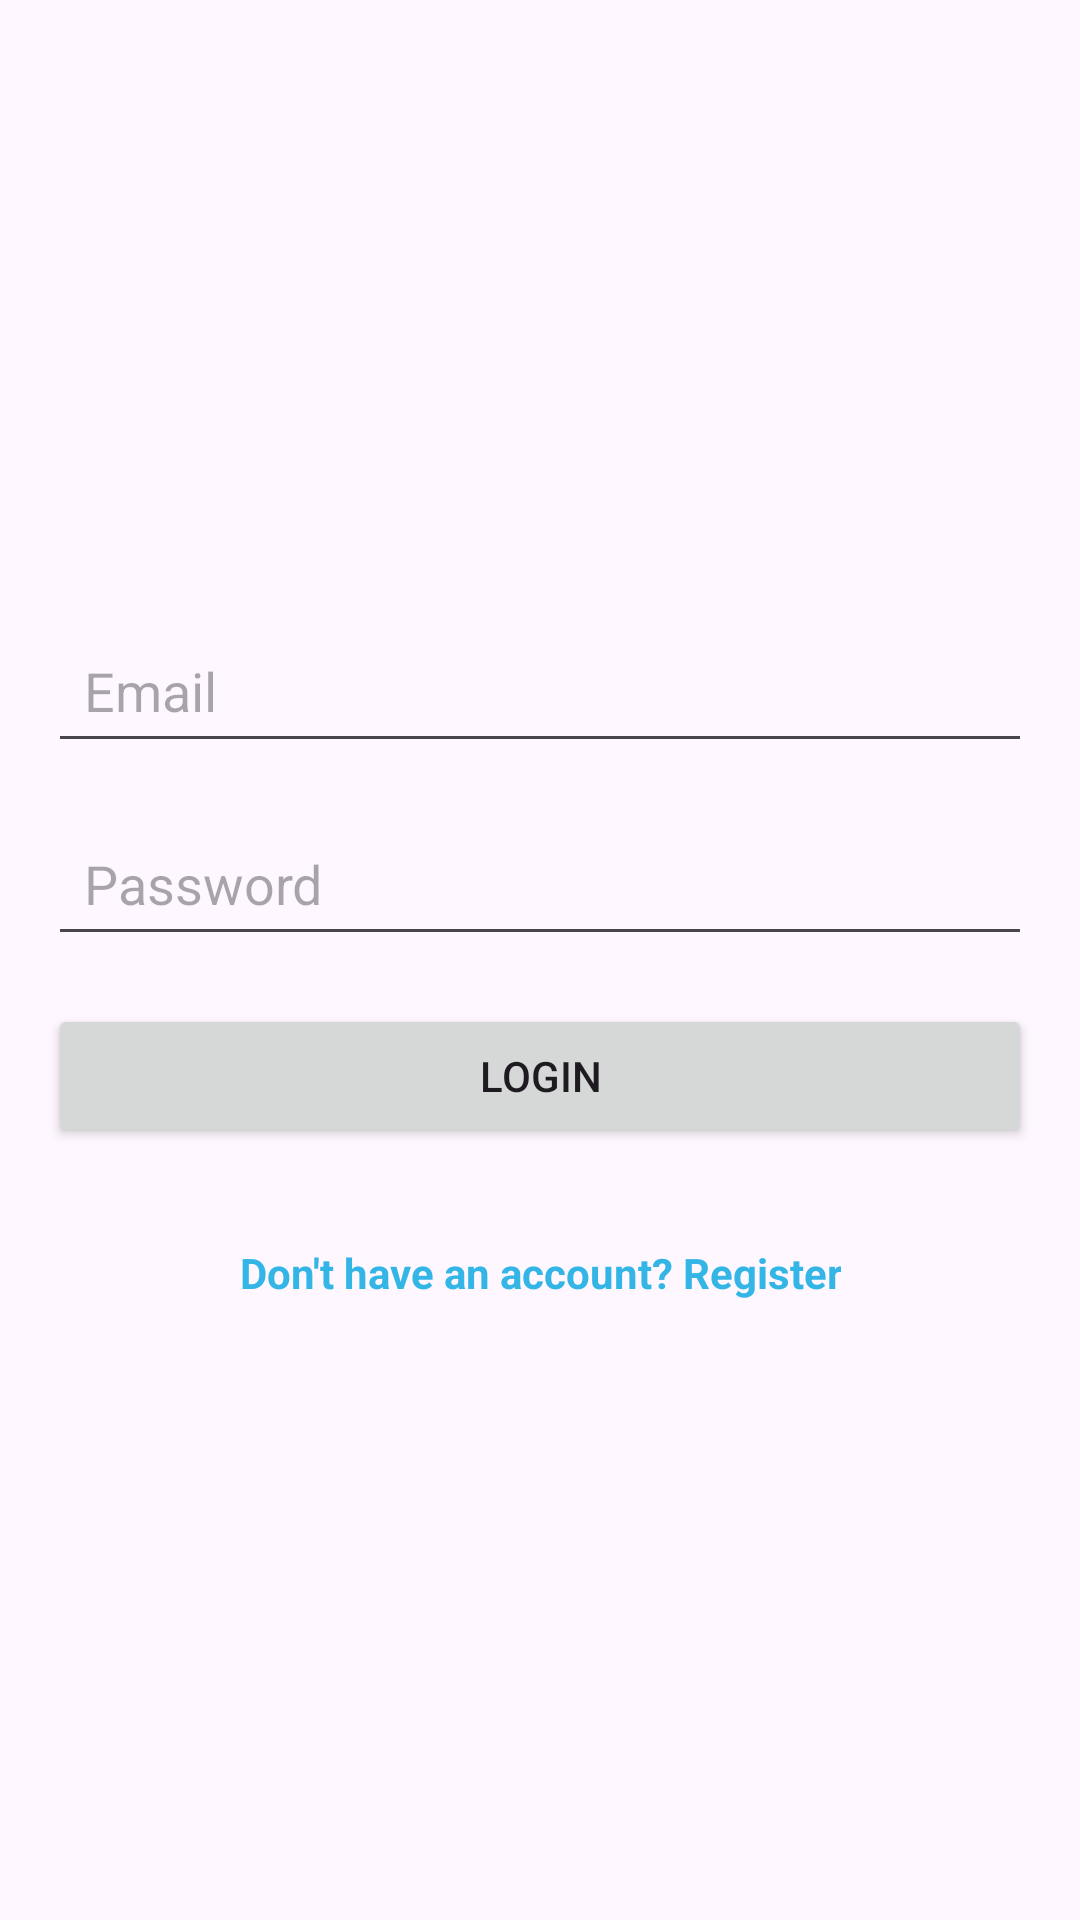

Reconstruct the res/layout file that produces this screen, plus the resources it refers to.
<!-- AndroidManifest.xml: application theme Theme.MindMate -->
<!-- res/layout/activity_login_user.xml -->
<?xml version="1.0" encoding="utf-8"?>
<LinearLayout xmlns:android="http://schemas.android.com/apk/res/android"
    android:layout_width="match_parent"
    android:layout_height="match_parent"
    xmlns:tools="http://schemas.android.com/tools"
    android:orientation="vertical"
    android:padding="16dp"
    android:gravity="center"
    tools:context=".LoginUser">

    <EditText
        android:id="@+id/et_email_login"
        android:layout_width="match_parent"
        android:layout_height="wrap_content"
        android:hint="Email"
        android:inputType="textEmailAddress"
        android:padding="12dp"
        android:drawablePadding="8dp"
        android:layout_marginBottom="16dp"/>

    
    <EditText
        android:id="@+id/et_password_login"
        android:layout_width="match_parent"
        android:layout_height="wrap_content"
        android:hint="Password"
        android:inputType="textPassword"
        android:padding="12dp"
        android:drawablePadding="8dp"
        android:layout_marginBottom="16dp"/>

    
    <Button
        android:id="@+id/btn_login"
        android:layout_width="match_parent"
        android:layout_height="wrap_content"
        android:text="Login"
        android:padding="12dp"
        android:layout_marginBottom="16dp"/>

    
    <TextView
        android:id="@+id/tv_register"
        android:layout_width="wrap_content"
        android:layout_height="wrap_content"
        android:text="Don't have an account? Register"
        android:textColor="@android:color/holo_blue_light"
        android:textStyle="bold"
        android:gravity="center"
        android:layout_marginTop="16dp"/>

</LinearLayout>
<!-- resources referenced by this layout -->
<resources>
  <style name="Theme.MindMate" parent="Base.Theme.MindMate" />
  <style name="Base.Theme.MindMate" parent="Theme.Material3.Light.NoActionBar">
          
          
      </style>
</resources>
